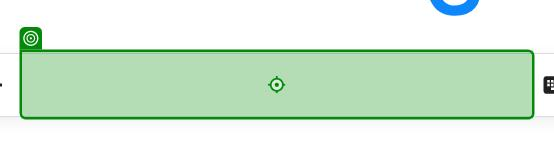
Task: Coding Agent ile hava durumu projesi oluşturma
Workflow: Main

Step 1: type [strAramaSorgusu] into the text box (chrome.exe)

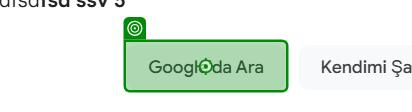
Step 2: click on the text box (chrome.exe)
